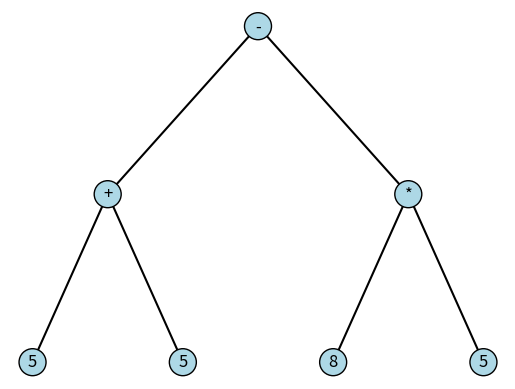

Source code (Python):
import matplotlib.pyplot as plt
import io
import os

# Nodo del árbol binario
class TreeNode:
    def __init__(self, value, left=None, right=None):
        self.value = value
        self.left = left
        self.right = right

# Función recursiva para construir el árbol binario
def build_expression_tree():
    # Creación de nodos para la expresión "5+5+(8*5)-5"
    # El árbol es:
    #         -
    #        / \
    #       +   5
    #      / \
    #     5   *
    #        / \
    #       8   5
    left_subtree = TreeNode("+", TreeNode("5"), TreeNode("5"))
    right_subtree = TreeNode("*", TreeNode("8"), TreeNode("5"))
    root = TreeNode("-", left_subtree, right_subtree)
    return root

# Función para graficar el árbol binario
def generate_binary_tree_image(tree):
    fig, ax = plt.subplots()
    ax.set_axis_off()

    def plot_node(node, x, y, dx, depth):
        if not node:
            return
        ax.text(x, y, str(node.value), fontsize=12, ha='center', va='center', bbox=dict(boxstyle='circle', facecolor='lightblue'))
        if node.left:
            ax.plot([x, x - dx], [y, y - depth], 'k-')
            plot_node(node.left, x - dx, y - depth, dx / 2, depth)
        if node.right:
            ax.plot([x, x + dx], [y, y - depth], 'k-')
            plot_node(node.right, x + dx, y - depth, dx / 2, depth)

    # Llamada a plot_node con los parámetros iniciales
    plot_node(tree, x=0, y=0, dx=1, depth=1)

    # Generar la imagen en memoria
    buffer = io.BytesIO()
    plt.savefig(buffer, format='png', bbox_inches='tight')
    buffer.seek(0)
    plt.close(fig)

    return buffer

# Función para guardar la imagen en una carpeta local
def save_tree_image(buffer, folder="static/images", filename="binary_tree_equation.png"):
    # Verificar si la carpeta existe, si no, crearla
    if not os.path.exists(folder):
        os.makedirs(folder)

    # Ruta completa donde se guardará la imagen
    image_path = os.path.join(folder, filename)

    # Guardar la imagen en el archivo especificado
    with open(image_path, 'wb') as f:
        f.write(buffer.getvalue())
    
    print(f"Árbol binario guardado como '{image_path}'")

# Construir el árbol binario de la expresión
expression_tree = build_expression_tree()

# Generar la imagen del árbol binario
image_buffer = generate_binary_tree_image(expression_tree)

# Guardar la imagen en la carpeta local
save_tree_image(image_buffer)
